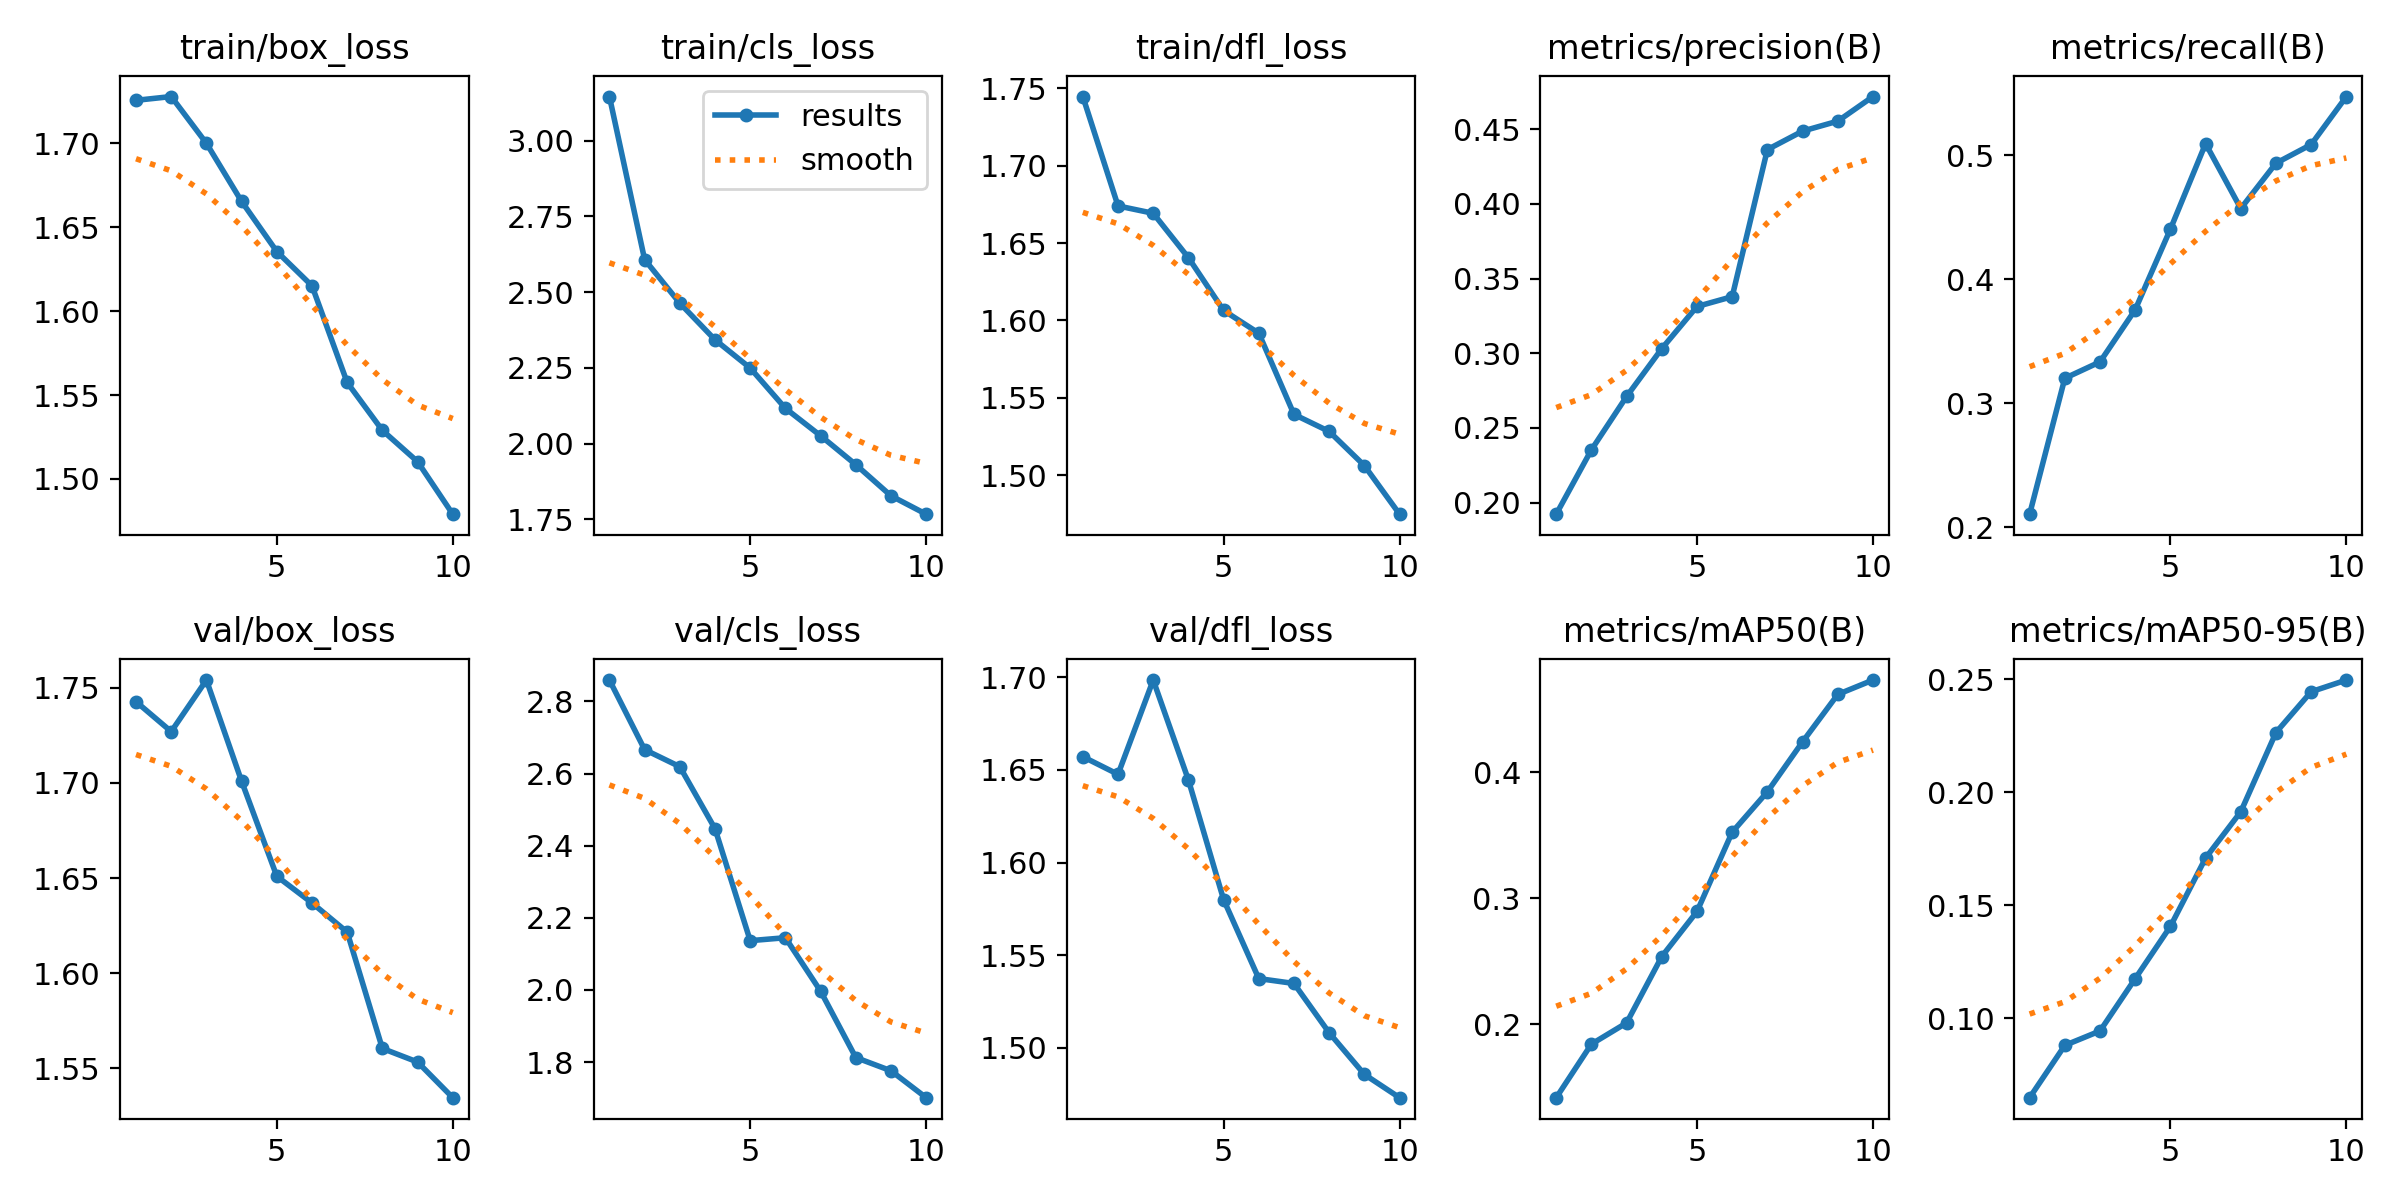

Values plotted in this chart, from the file beside it:
epoch, time, train/box_loss, train/cls_loss, train/dfl_loss, metrics/precision(B), metrics/recall(B), metrics/mAP50(B), metrics/mAP50-95(B), val/box_loss, val/cls_loss, val/dfl_loss, lr/pg0, lr/pg1, lr/pg2
1, 406.4, 1.726, 3.146, 1.745, 0.1923, 0.2104, 0.1419, 0.06484, 1.743, 2.859, 1.657, 0.0003679, 0.0003679, 0.0003679
2, 751, 1.728, 2.608, 1.674, 0.2354, 0.32, 0.1844, 0.08799, 1.727, 2.666, 1.648, 0.0006651, 0.0006651, 0.0006651
3, 1074, 1.7, 2.464, 1.669, 0.2711, 0.3332, 0.2012, 0.09437, 1.754, 2.619, 1.699, 0.0008891, 0.0008891, 0.0008891
4, 1386, 1.665, 2.343, 1.641, 0.3031, 0.3753, 0.2539, 0.1175, 1.701, 2.447, 1.645, 0.000781, 0.000781, 0.000781
5, 1743, 1.635, 2.249, 1.606, 0.3313, 0.4402, 0.2896, 0.1406, 1.651, 2.137, 1.58, 0.000671, 0.000671, 0.000671
6, 2112, 1.615, 2.116, 1.592, 0.3379, 0.5092, 0.3525, 0.1709, 1.637, 2.145, 1.537, 0.0005611, 0.0005611, 0.0005611
7, 2516, 1.557, 2.026, 1.539, 0.4362, 0.4568, 0.3845, 0.1914, 1.622, 1.997, 1.535, 0.0004511, 0.0004511, 0.0004511
8, 2908, 1.529, 1.93, 1.528, 0.4486, 0.4934, 0.4242, 0.2265, 1.56, 1.813, 1.508, 0.0003411, 0.0003411, 0.0003411
9, 3324, 1.51, 1.827, 1.506, 0.4553, 0.5084, 0.4618, 0.2445, 1.553, 1.776, 1.486, 0.0002311, 0.0002311, 0.0002311
10, 3674, 1.479, 1.767, 1.475, 0.4717, 0.5471, 0.4732, 0.2497, 1.535, 1.701, 1.473, 0.0001211, 0.0001211, 0.0001211
